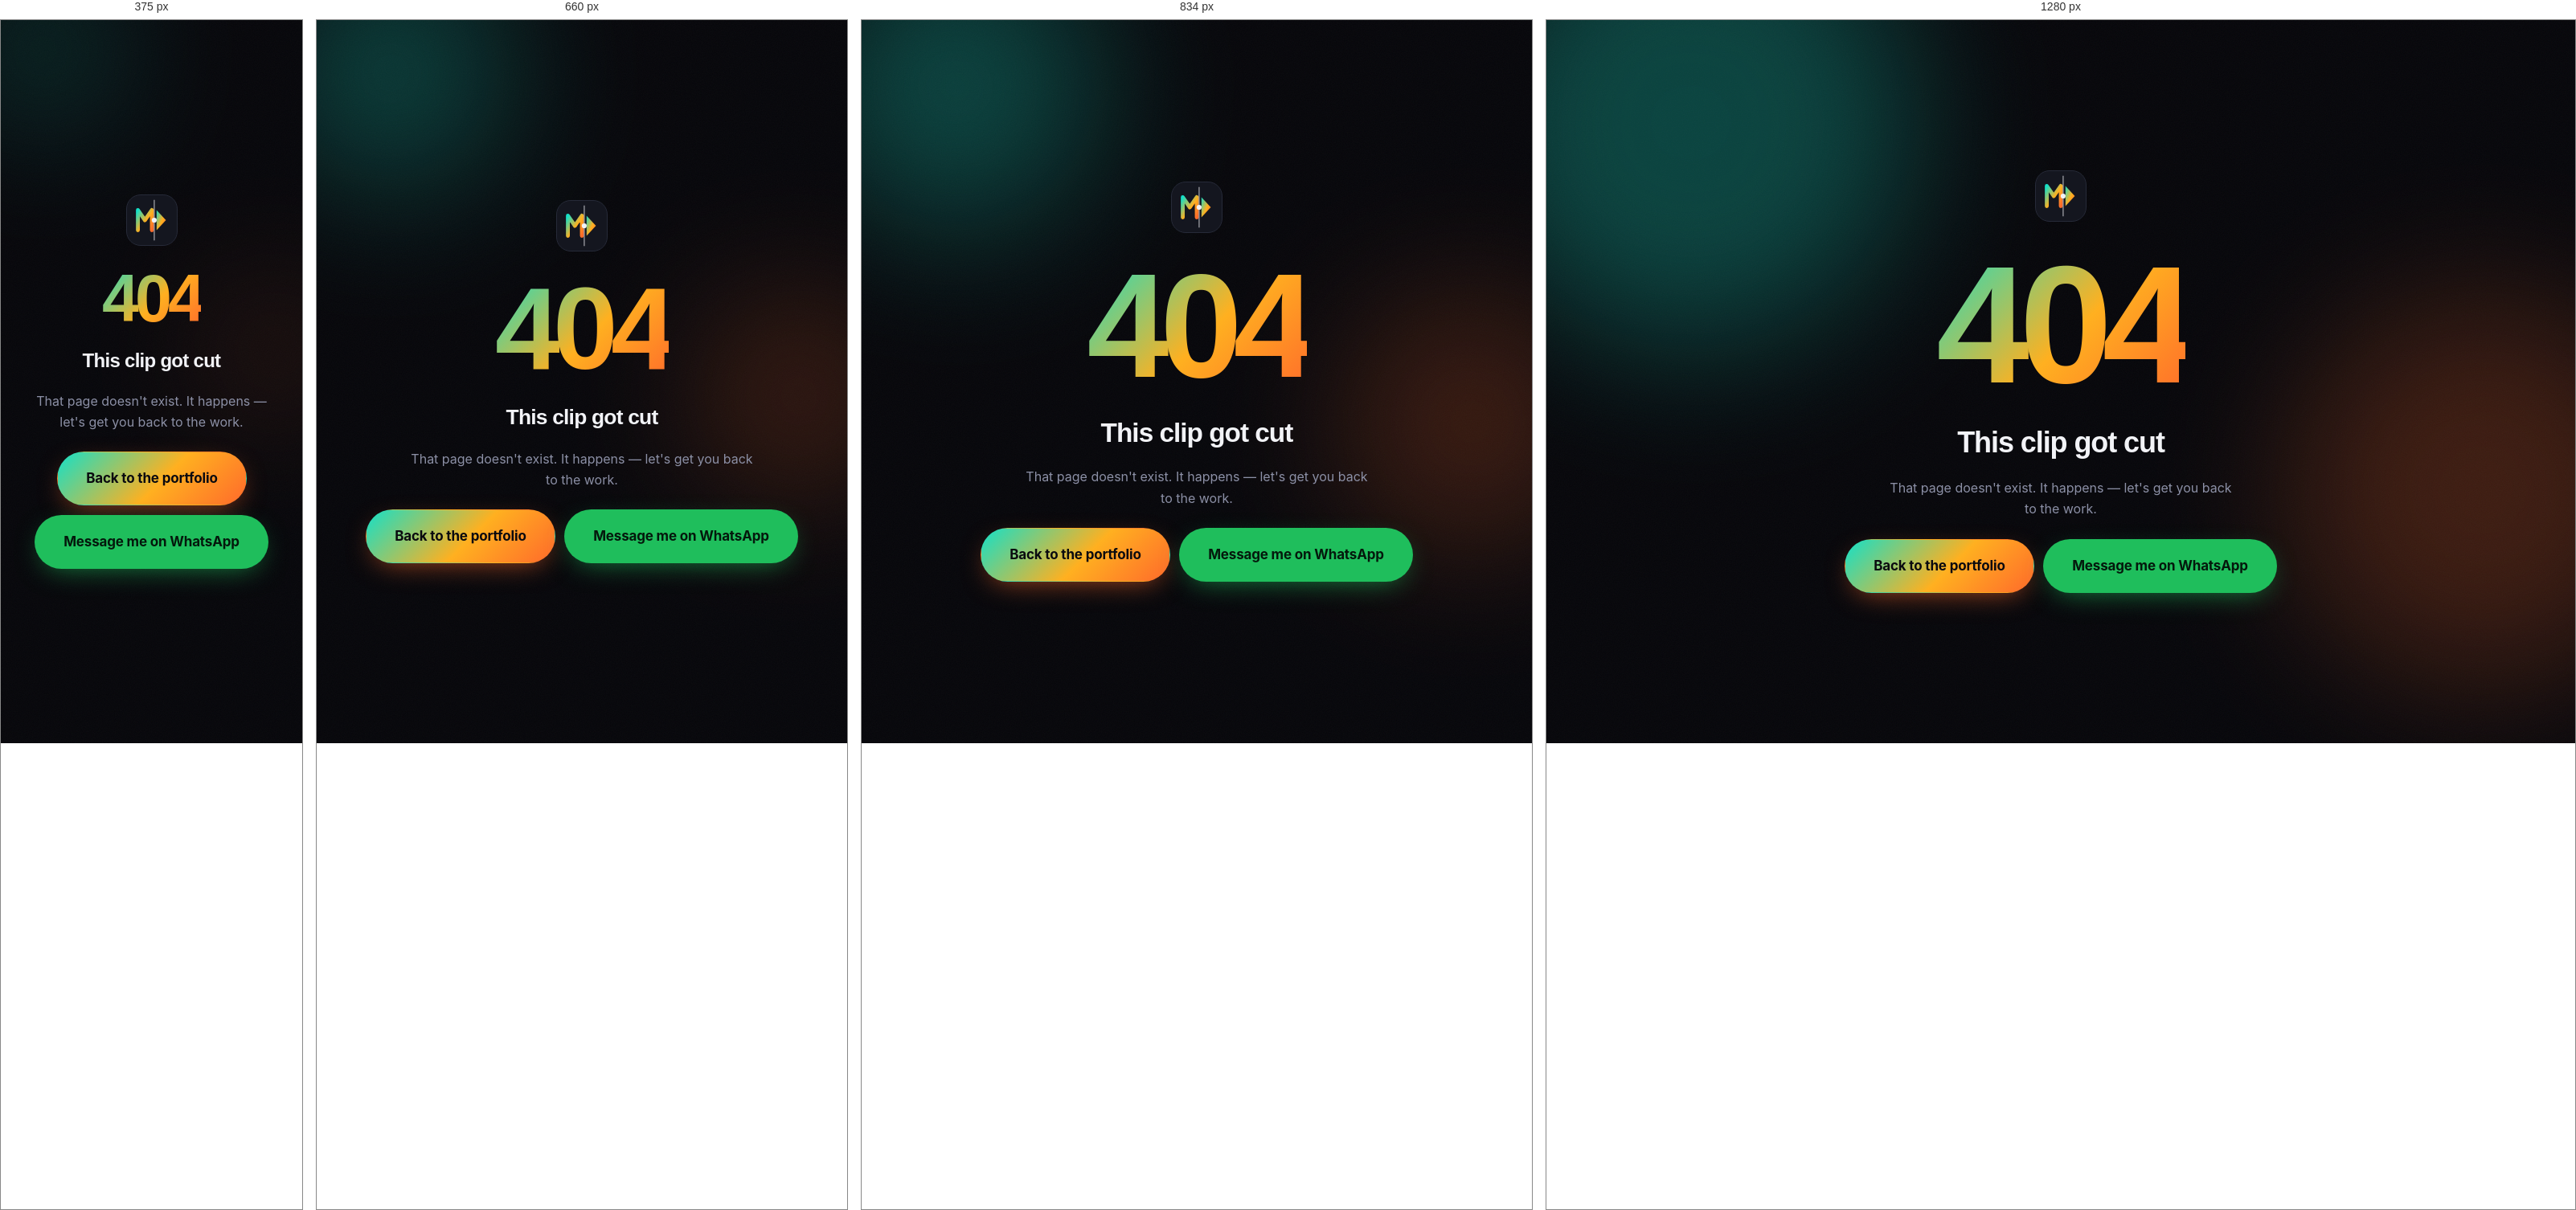
Rendered at 375 px, 660 px, 834 px and 1280 px, left to right.

<!-- file: 404.html -->
<!DOCTYPE html>
<html lang="en" dir="ltr">
<head>
<meta charset="UTF-8">
<meta name="viewport" content="width=device-width, initial-scale=1">
<meta name="robots" content="noindex">
<title>Page not found — Mahmoud Mohamed</title>
<link rel="icon" href="assets/img/favicon.svg" type="image/svg+xml">
<link rel="alternate icon" href="assets/img/favicon.ico" sizes="any">
<link rel="preconnect" href="https://fonts.googleapis.com">
<link rel="preconnect" href="https://fonts.gstatic.com" crossorigin>
<link href="https://fonts.googleapis.com/css2?family=Sora:wght@600;800&family=Inter:wght@400;600&display=swap" rel="stylesheet">
<link rel="stylesheet" href="assets/css/style.css">
<style>
  .oops{ min-height:100svh; display:grid; place-content:center; justify-items:center;
         text-align:center; gap:1.5rem; padding:2rem; position:relative; z-index:2; }
  .oops__code{ font-family:"Sora",sans-serif; font-weight:800; line-height:1;
               font-size:clamp(5rem,22vw,13rem); letter-spacing:-.06em;
               background:var(--grad); -webkit-background-clip:text; background-clip:text; color:transparent; }
  .oops__title{ font-size:clamp(1.5rem,4vw,2.25rem); }
  .oops__sub{ color:var(--muted); max-width:44ch; }
</style>
</head>
<body dir="ltr">

<div class="bg-fx" aria-hidden="true">
  <span class="blob blob--1"></span>
  <span class="blob blob--2"></span>
</div>
<div class="grain" aria-hidden="true"></div>

<main class="oops">
  <span class="logo__mark" style="width:64px;height:64px;border-radius:18px">
    <svg viewBox="0 0 64 64" aria-hidden="true">
      <defs><linearGradient id="g" x1="0" y1="0" x2="1" y2="1">
        <stop offset="0%" stop-color="#14E0C8"/><stop offset="55%" stop-color="#FFB020"/><stop offset="100%" stop-color="#FF6A2B"/>
      </linearGradient></defs>
      <path d="M14 45V19l9 13 9-13v26" fill="none" stroke="url(#g)" stroke-width="5" stroke-linecap="round" stroke-linejoin="round"/>
      <path d="M38 45V19l12 13-12 13z" fill="url(#g)"/>
      <line x1="35" y1="6" x2="35" y2="58" stroke="#F2F3F7" stroke-width="1.5" opacity=".55"/>
      <circle cx="35" cy="32" r="3.2" fill="#F2F3F7"/>
    </svg>
  </span>

  <span class="oops__code">404</span>
  <h1 class="oops__title">This clip got cut</h1>
  <p class="oops__sub">That page doesn't exist. It happens — let's get you back to the work.</p>

  <div style="display:flex;flex-wrap:wrap;gap:.75rem;justify-content:center">
    <a class="btn btn--primary btn--lg" id="homeLink" href="/">Back to the portfolio</a>
    <a class="btn btn--wa btn--lg" href="https://wa.me/201280407731" target="_blank" rel="noopener noreferrer">
      Message me on WhatsApp
    </a>
  </div>
</main>

<script>
/* On GitHub Pages this site lives under /repo-name/; on a custom domain it
   lives at /. Work out which from the current URL so the button below is
   right either way instead of dumping people on the wrong root. */
(function () {
  var parts = location.pathname.split('/').filter(Boolean);
  var onPages = /\.github\.io$/i.test(location.hostname);
  document.getElementById('homeLink').href =
    (onPages && parts.length) ? '/' + parts[0] + '/' : '/';
})();
</script>

</body>
</html>


/* @media block from style.css */
@media (max-width:520px){ .logo__text{ display:none; } }

/* @media block from style.css */
@media (max-width:960px){
  .nav__links{
    position:fixed; inset-block-start:var(--nav-h); inset-inline:0;
    flex-direction:column; align-items:stretch; gap:.25rem;
    padding:1.25rem var(--pad) 2.5rem;
    background:rgba(7,7,11,.97); backdrop-filter:blur(20px);
    border-bottom:1px solid var(--line-soft);
    transform:translateY(-120%); opacity:0; visibility:hidden;
    /* same inherited-visibility trap as the lightbox: instant on open,
       delayed on close, or the links are unfocusable while it animates in */
    transition:transform .5s var(--ease), opacity .35s, visibility 0s .35s;
  }
  .nav__links.is-open{
    transform:translateY(0); opacity:1; visibility:visible;
    transition:transform .5s var(--ease), opacity .35s, visibility 0s;
  }
  .nav__link{ padding:.85rem 1rem; font-size:1.0625rem; }
  .burger{ display:flex; }
  .nav__actions .btn--wa{ display:none; }
}

/* @media block from style.css */
@media (max-width:960px){ .scroll-cue{ display:none; } }

/* @media block from style.css */
@media (min-width:1000px){
  .ba{ grid-template-columns:1.55fr 1fr; }
  .ba:nth-child(even){ grid-template-columns:1fr 1.55fr; }
  .ba:nth-child(even) .ba__info{ order:-1; }
  .ba.ba--vertical{ grid-template-columns:.72fr 1fr; }
  .ba.ba--vertical:nth-child(even){ grid-template-columns:1fr .72fr; }
}

/* @media block from style.css */
@media (max-width:720px){ .work-card--wide{ grid-column:auto; } }

/* @media block from style.css */
@media (min-width:600px){ .process{ grid-template-columns:repeat(2,1fr); } }

/* @media block from style.css */
@media (min-width:900px){ .process{ grid-template-columns:repeat(4,1fr); } }

/* @media block from style.css */
@media (min-width:900px){
  .reel{ grid-template-columns:1.9fr 1fr; align-items:center; }
}

/* @media block from style.css */
@media (min-width:900px){ .about{ grid-template-columns:.85fr 1.15fr; } }

/* @media block from style.css */
@media (pointer:coarse), (max-width:768px){
  .social-btn,
  .burger{ width:44px; height:44px; }

  .lang-toggle{ align-items:stretch; }
  .lang-toggle button{ min-width:44px; min-height:44px; }

  /* footer phone number was a 23px-tall line of text */
  .footer__bottom a{ display:inline-flex; align-items:center; min-height:44px; }

  .logo{ padding-block:3px; }

  /* give the wipe handle more to grab on a small screen */
  .compare__grip{ width:56px; height:56px; }

  /* The play affordance was hover-only, so touch users never saw that
     these cards were tappable at all. Show it permanently instead. */
  .work-card__play i{ opacity:1; transform:scale(1); }

  /* same for fullscreen — no hover to reveal it */
  .compare__full{ opacity:1; width:44px; height:44px; }
  .compare__tag--before{ transform:translateX(52px); }
}